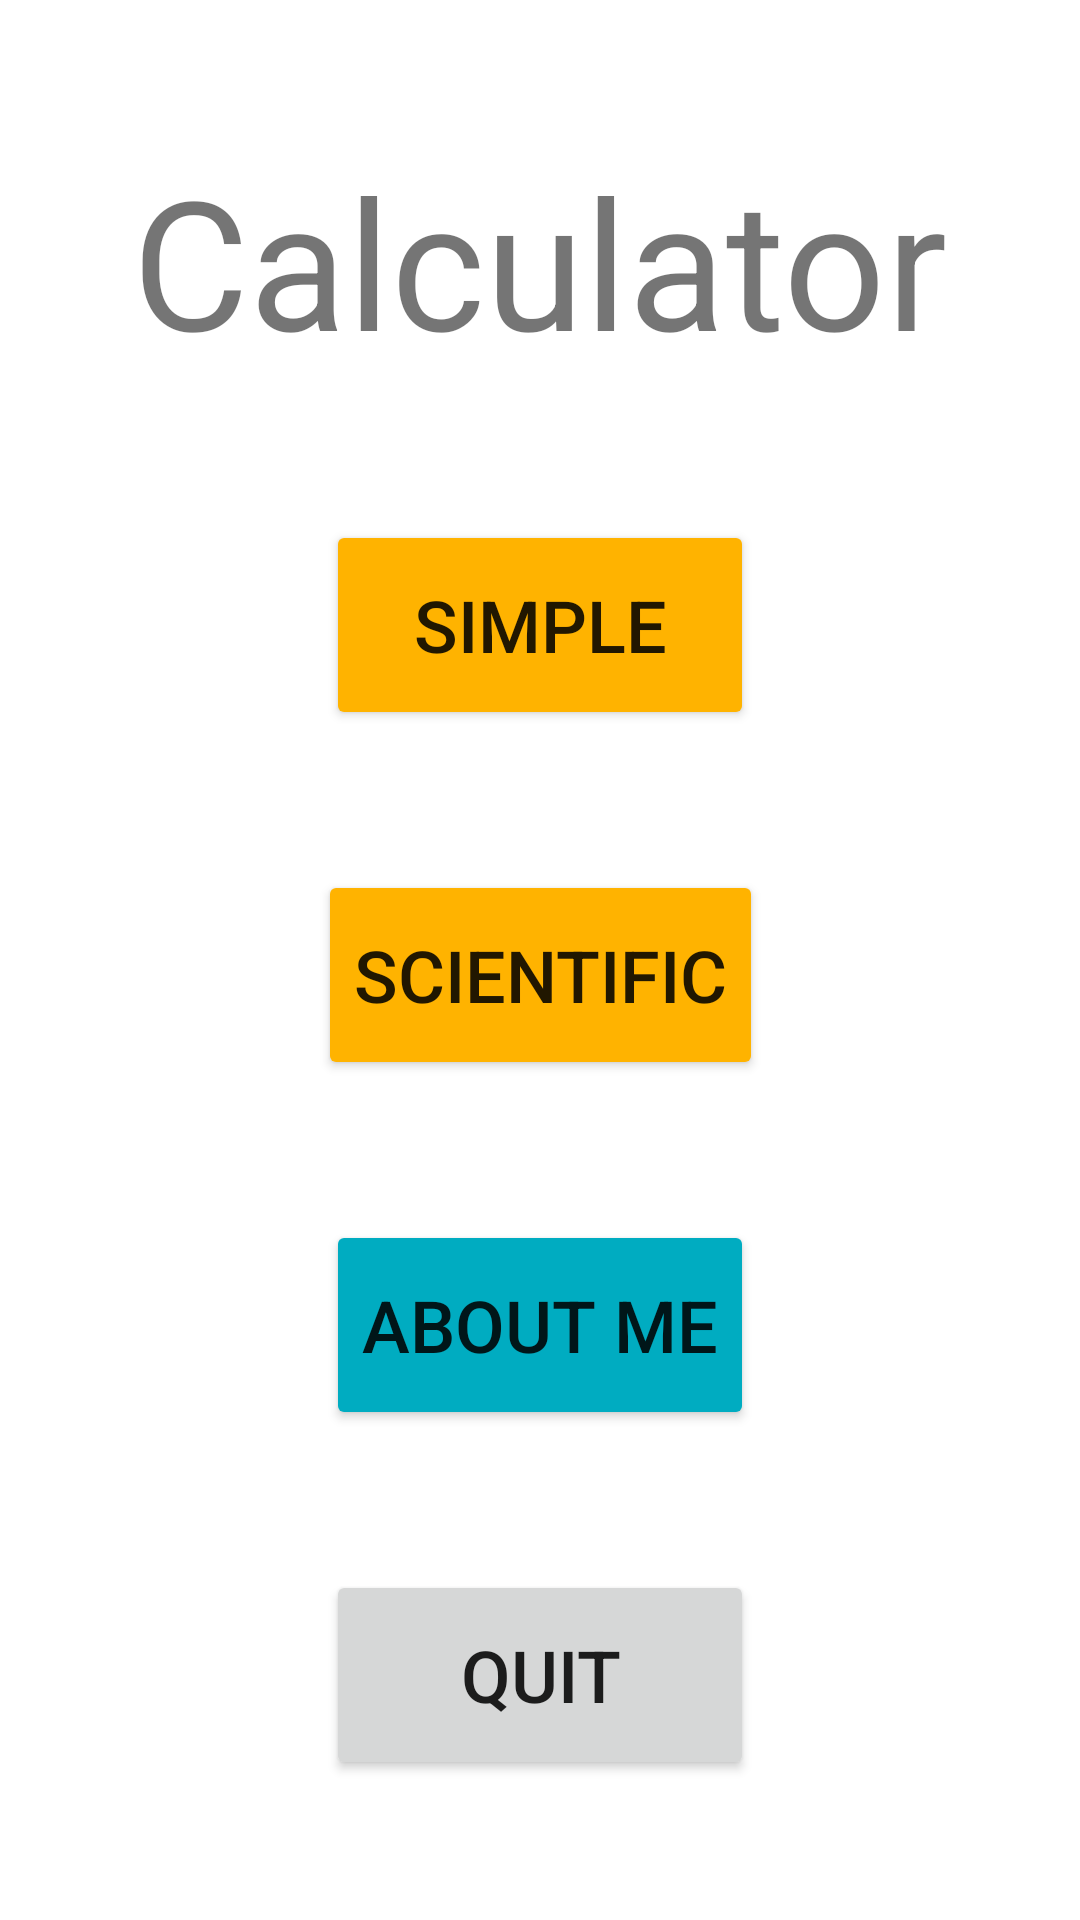

Here is an Android app screen rendered from its layout file. Give the layout XML and the strings, colors and styles it references.
<!-- AndroidManifest.xml: application theme Theme.Calculator -->
<!-- res/layout/activity_main.xml -->
<?xml version="1.0" encoding="utf-8"?>
<androidx.constraintlayout.widget.ConstraintLayout xmlns:android="http://schemas.android.com/apk/res/android"
    xmlns:app="http://schemas.android.com/apk/res-auto"
    xmlns:tools="http://schemas.android.com/tools"
    android:layout_width="match_parent"
    android:layout_height="match_parent"
    tools:context=".CalculatorActivity">

    <androidx.appcompat.widget.AppCompatButton
        android:id="@+id/btnScience"
        android:layout_width="wrap_content"
        android:layout_height="70dp"
        android:text="@string/scientific"
        android:backgroundTint="@color/primary_500"
        app:layout_constraintBottom_toTopOf="@+id/btnAbout"
        app:layout_constraintEnd_toEndOf="@+id/btnAbout"
        app:layout_constraintStart_toStartOf="@+id/btnAbout"
        app:layout_constraintTop_toBottomOf="@+id/btnSimple" />

    <androidx.appcompat.widget.AppCompatButton
        android:id="@+id/btnSimple"
        android:layout_width="0dp"
        android:layout_height="70dp"
        android:text="@string/simple"
        android:backgroundTint="@color/primary_500"
        app:layout_constraintBottom_toTopOf="@+id/btnScience"
        app:layout_constraintEnd_toEndOf="@+id/btnAbout"
        app:layout_constraintStart_toStartOf="@+id/btnAbout"
        app:layout_constraintTop_toBottomOf="@+id/appName" />

    <androidx.appcompat.widget.AppCompatButton
        android:id="@+id/btnAbout"
        android:layout_width="wrap_content"
        android:layout_height="70dp"
        android:text="@string/about"
        android:backgroundTint="@color/secondary_200"
        app:layout_constraintBottom_toTopOf="@+id/btnQuit"
        app:layout_constraintEnd_toEndOf="parent"
        app:layout_constraintStart_toStartOf="parent"
        app:layout_constraintTop_toBottomOf="@+id/btnScience" />

    <androidx.appcompat.widget.AppCompatButton
        android:id="@+id/btnQuit"
        android:layout_width="0dp"
        android:layout_height="70dp"
        android:text="@string/quit"
        app:layout_constraintBottom_toBottomOf="parent"
        app:layout_constraintEnd_toEndOf="@+id/btnAbout"
        app:layout_constraintStart_toStartOf="@+id/btnAbout"
        app:layout_constraintTop_toBottomOf="@+id/btnAbout" />

    <TextView
        android:id="@+id/appName"
        android:layout_width="wrap_content"
        android:layout_height="wrap_content"
        android:textSize="60sp"
        android:autoSizeTextType="none"
        android:text="@string/app_name"
        app:layout_constraintBottom_toTopOf="@+id/btnSimple"
        app:layout_constraintEnd_toEndOf="parent"
        app:layout_constraintStart_toStartOf="parent"
        app:layout_constraintTop_toTopOf="parent" />

</androidx.constraintlayout.widget.ConstraintLayout>
<!-- resources referenced by this layout -->
<resources>
  <color name="primary_500">#FFB300</color>
  <color name="secondary_200">#00ACC1</color>
  <string name="about">About me</string>
  <string name="app_name">Calculator</string>
  <string name="quit">Quit</string>
  <string name="scientific">Scientific</string>
  <string name="simple">Simple</string>
  <style name="Theme.Calculator" parent="Theme.MaterialComponents.DayNight.NoActionBar">
  
          <item name="colorPrimary">@color/primary_500</item>
          <item name="colorPrimaryVariant">@color/primary_700</item>
          <item name="colorOnPrimary">@color/white</item>
  
          <item name="colorSecondary">@color/secondary_200</item>
          <item name="colorSecondaryVariant">@color/secondary_700</item>
          <item name="colorOnSecondary">@color/black</item>
  
          <item name="android:statusBarColor">@color/primary_200</item>
  
          <item name="android:textSize">24sp</item>
          <item name="android:autoSizeTextType">uniform</item>
          <item name="android:autoSizeMaxTextSize">24sp</item>
          <item name="android:autoSizeMinTextSize">18sp</item>
      </style>
  <color name="primary_700">#FF6F00</color>
  <color name="white">#FFFFFFFF</color>
  <color name="secondary_700">#0277BD</color>
  <color name="black">#FF000000</color>
  <color name="primary_200">#FFCA28</color>
</resources>
